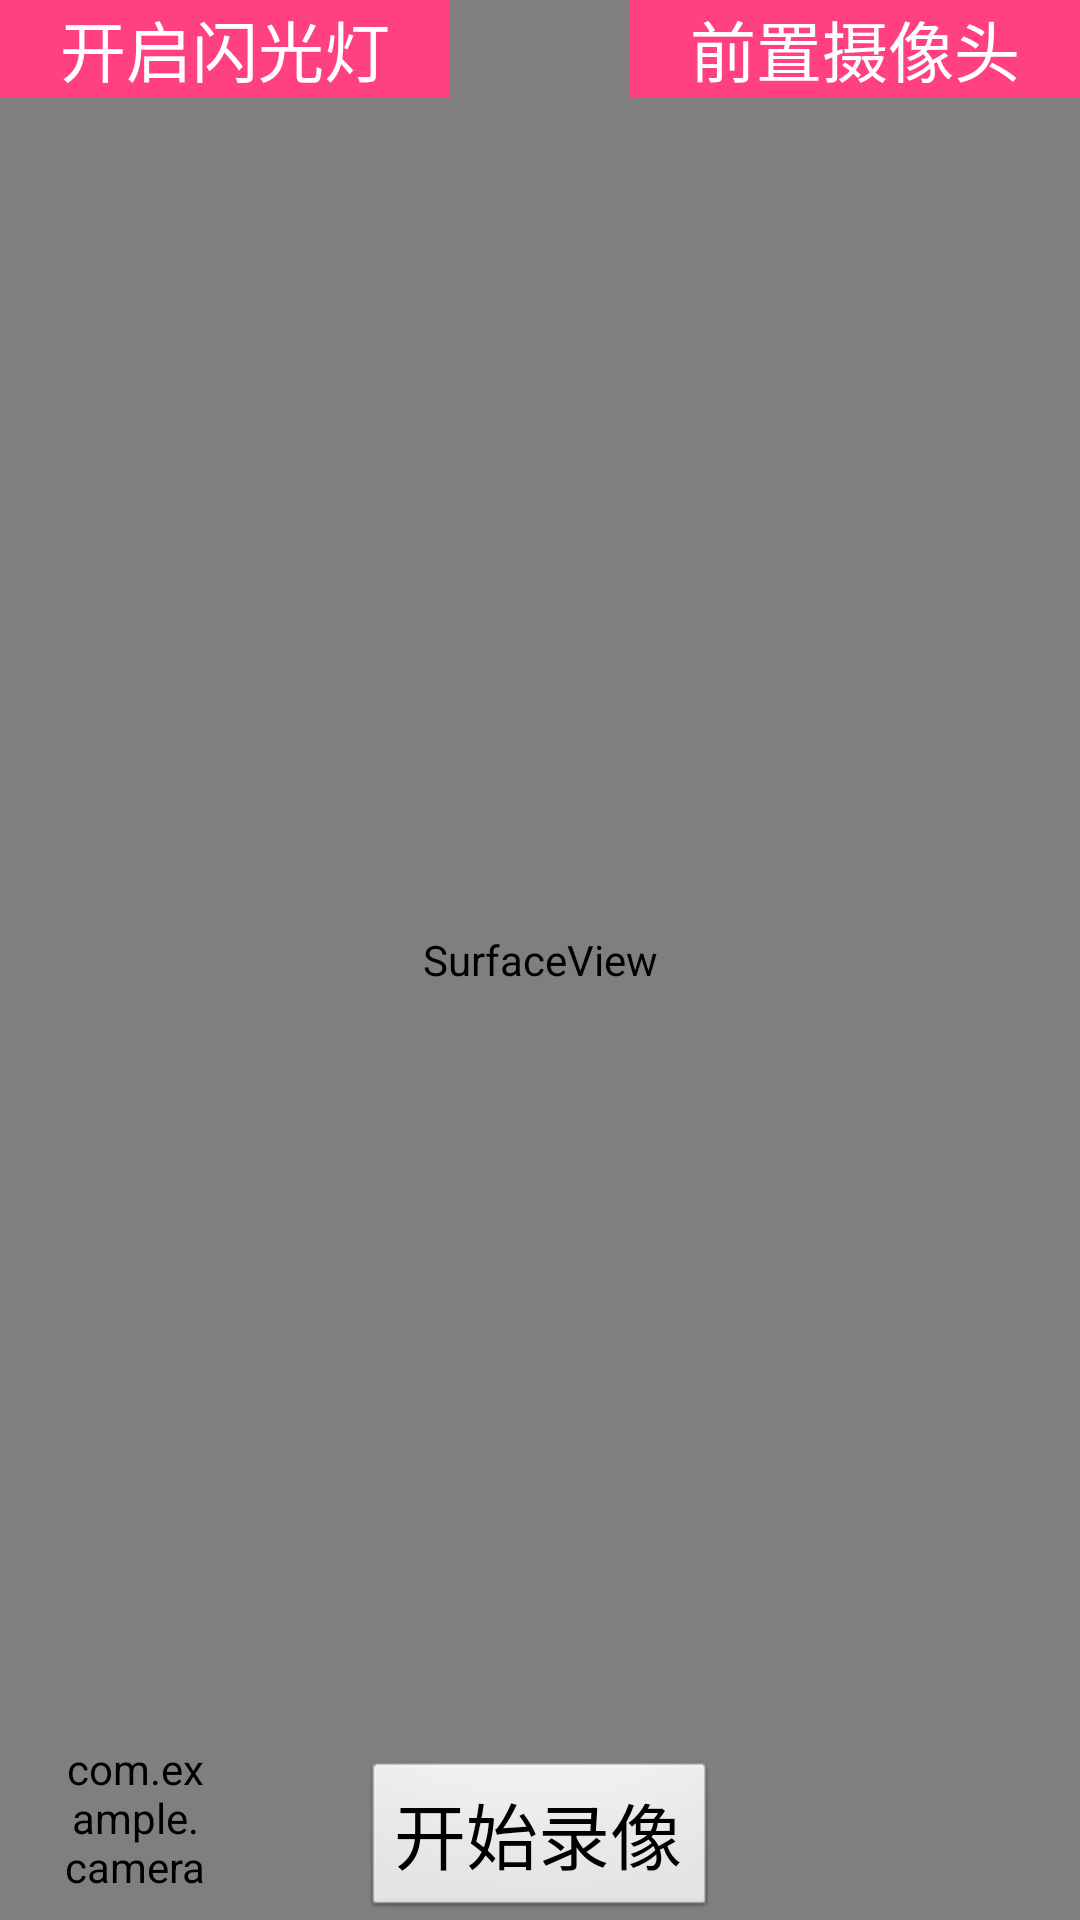

Android layout source for this screen:
<!-- AndroidManifest.xml: application theme android:Theme.NoTitleBar -->
<!-- res/layout/activity_record_video.xml -->
<?xml version="1.0" encoding="utf-8"?>
<RelativeLayout xmlns:android="http://schemas.android.com/apk/res/android"
    xmlns:tools="http://schemas.android.com/tools"
    android:layout_width="match_parent"
    android:layout_height="match_parent"
    tools:context=".activity.InitActivity">

    <SurfaceView
        android:id="@+id/surface_view"
        android:layout_width="match_parent"
        android:layout_height="match_parent"
        />
    
    <ToggleButton
        android:id="@+id/toggle"
        android:background="@color/colorAccent"
        android:layout_width="150dp"
        android:layout_height="wrap_content"
        android:layout_alignParentRight="true"
        android:checked="true"
        android:textColor="@color/white"
        android:textSize="22sp"
        android:textOff="后置摄像头"
        android:textOn="前置摄像头" />

    <ToggleButton
        android:id="@+id/flash_light"
        android:background="@color/colorAccent"
        android:layout_width="150dp"
        android:layout_height="wrap_content"
        android:layout_alignParentLeft="true"
        android:checked="true"
        android:textColor="@color/white"
        android:textSize="22sp"
        android:textOff="关闭闪光灯"
        android:textOn="开启闪光灯" />


    <Button
        android:id="@+id/start_photo"
        android:layout_width="wrap_content"
        android:layout_height="wrap_content"
        android:text="开始录像"
        android:textSize="24sp"
        android:layout_alignParentBottom="true"
        android:layout_centerHorizontal="true"
        />

    <TextView
        android:id="@+id/time"
        android:layout_width="wrap_content"
        android:layout_height="wrap_content"
        android:layout_below="@+id/flash_light"
        android:layout_marginTop="20dp"
        android:textSize="25sp"
        android:textColor="@color/colorAccent"
        />

    <com.example.cameratest.uistyle.RoundImageView
        android:id="@+id/video_preview"
        android:layout_width="50dp"
        android:layout_height="50dp"
        android:layout_alignParentBottom="true"
        android:layout_alignParentLeft="true"
        android:layout_marginLeft="20dp"
        android:layout_marginBottom="10dp"
        />
</RelativeLayout>
<!-- resources referenced by this layout -->
<resources>
  <color name="colorAccent">#FF4081</color>
  <color name="white">#FFFFFF</color>
</resources>
